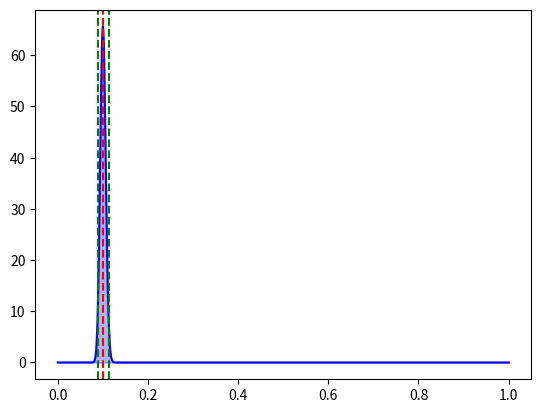

This figure's Python source: (Note: this script raises an exception after producing the figure.)
import numpy as np
import matplotlib.pyplot as plt
from scipy.stats import beta
import matplotlib.font_manager as fm

# 观测数据
n = 2436  # 样本总数
k = 243.6   # 次品数

# 先验分布参数（无信息先验 Beta(1, 1)）
alpha_prior = 1
beta_prior = 1

# 计算后验分布参数
alpha_post = alpha_prior + k
beta_post = beta_prior + n - k

# 生成后验分布的样本
x = np.linspace(0, 1, 1000)  # 次品率的可能取值范围（0到1之间）
posterior_pdf = beta.pdf(x, alpha_post, beta_post)

# 绘制次品率的后验分布
plt.plot(x, posterior_pdf, label=f'Beta({alpha_post}, {beta_post})', color='blue')
plt.fill_between(x, posterior_pdf, alpha=0.3, color='blue')

# 输出后验分布的均值和 95% 置信区间
mean_posterior = beta.mean(alpha_post, beta_post)
ci_lower, ci_upper = beta.ppf([0.025, 0.975], alpha_post, beta_post)

# 在图中绘制均值和置信区间
plt.axvline(mean_posterior, color='red', linestyle='--', label=f'均值: {mean_posterior:.4f}')
plt.axvline(ci_lower, color='green', linestyle='--', label=f'90% 置信区间下限: {ci_lower:.4f}')
plt.axvline(ci_upper, color='green', linestyle='--', label=f'90% 置信区间上限: {ci_upper:.4f}')

# 添加字体路径
font_path = "SimHei.ttf"  # 替换为实际的字体文件路径
fm.fontManager.addfont(font_path)
prop = fm.FontProperties(fname=font_path)

plt.rcParams['font.sans-serif'] = [prop.get_name()]
plt.rcParams['axes.unicode_minus'] = False  # 正常显示负号

# 设置图的标题和标签
plt.title('次品率的后验分布')
plt.xlabel('次品率 (p)')
plt.ylabel('概率密度')

# 显示图例
plt.legend()
plt.grid(True)
plt.savefig('figure/d.pdf')

# 打印均值和 90% 置信区间
print(f"后验分布的均值为: {mean_posterior:.4f}")
print(f"90% 置信区间为: [{ci_lower:.4f}, {ci_upper:.4f}]")
